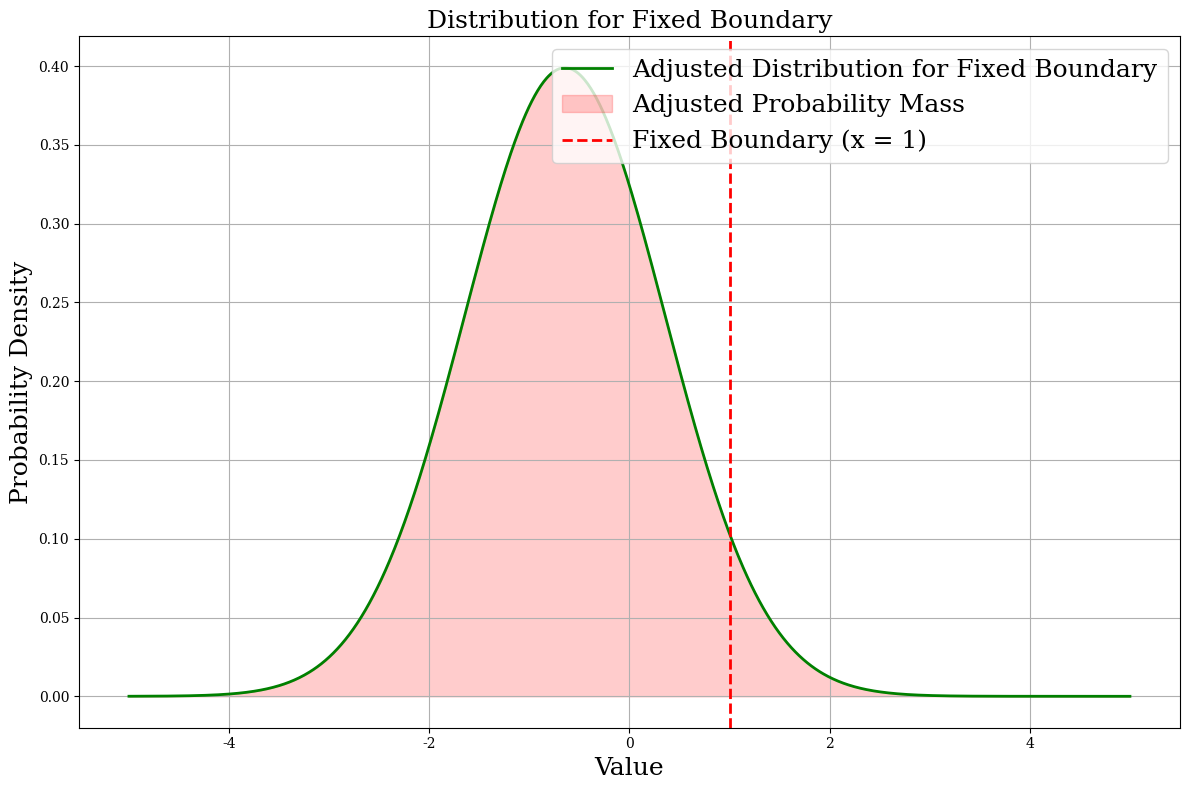

Here is the Python script that generated this plot: (Note: this script raises an exception after producing the figure.)
import numpy as np
import matplotlib.pyplot as plt
import scipy.stats as stats
from matplotlib import rc

# Use a serif font that is similar to Times New Roman
rc('font', family='serif')
rc('text', usetex=False)  # Set to True if LaTeX is installed and you want to use it

initial_mean, initial_std = 1, 1
noise_mean, noise_std = 0, 0.5
safety_threshold = 0.95
boundary_x = 1

x_range = np.linspace(-5, 5, 1000)
initial_dist = stats.norm.pdf(x_range, initial_mean, initial_std)

fixed_boundary = 1
desired_probability = 0.95

combined_std = np.sqrt(initial_std**2)
combined_dist = stats.norm.pdf(x_range, initial_mean, combined_std)

z_score_for_adjustment = stats.norm.ppf(desired_probability)
required_shift = z_score_for_adjustment * combined_std

new_mean_for_adjusted_distribution = fixed_boundary - required_shift
adjusted_dist_for_fixed_boundary = stats.norm.pdf(x_range, new_mean_for_adjusted_distribution, combined_std)

# Adjust figure size to fit IEEE column width
plt.figure(figsize=(12, 8))  # Adjust the size as needed

# plt.plot(x_range, initial_dist, label='Initial Distribution ', color='navy', linewidth=2)
# plt.fill_between(x_range, initial_dist, alpha=0.2, color='skyblue', label='Initial Probability Mass')

plt.plot(x_range, adjusted_dist_for_fixed_boundary, label='Adjusted Distribution for Fixed Boundary', color='green', linewidth=2)
plt.fill_between(x_range, adjusted_dist_for_fixed_boundary, alpha=0.2, color='red', label='Adjusted Probability Mass')

plt.axvline(x=fixed_boundary, color='red', linestyle='--', label=f'Fixed Boundary (x = {fixed_boundary})', linewidth=2)

# Adjust font sizes
plt.xlabel('Value', fontsize=18)
plt.ylabel('Probability Density', fontsize=18)
plt.title('Distribution for Fixed Boundary', fontsize=18)
plt.legend(fontsize=18, loc='upper right')
plt.grid(True)

plt.tight_layout()

# Save the figure in a high-quality format
plt.savefig('C:/Users/<user>/Desktop/masterthesis/Master_Thesis/Figure/adjusted_distribution.png')
plt.show()
